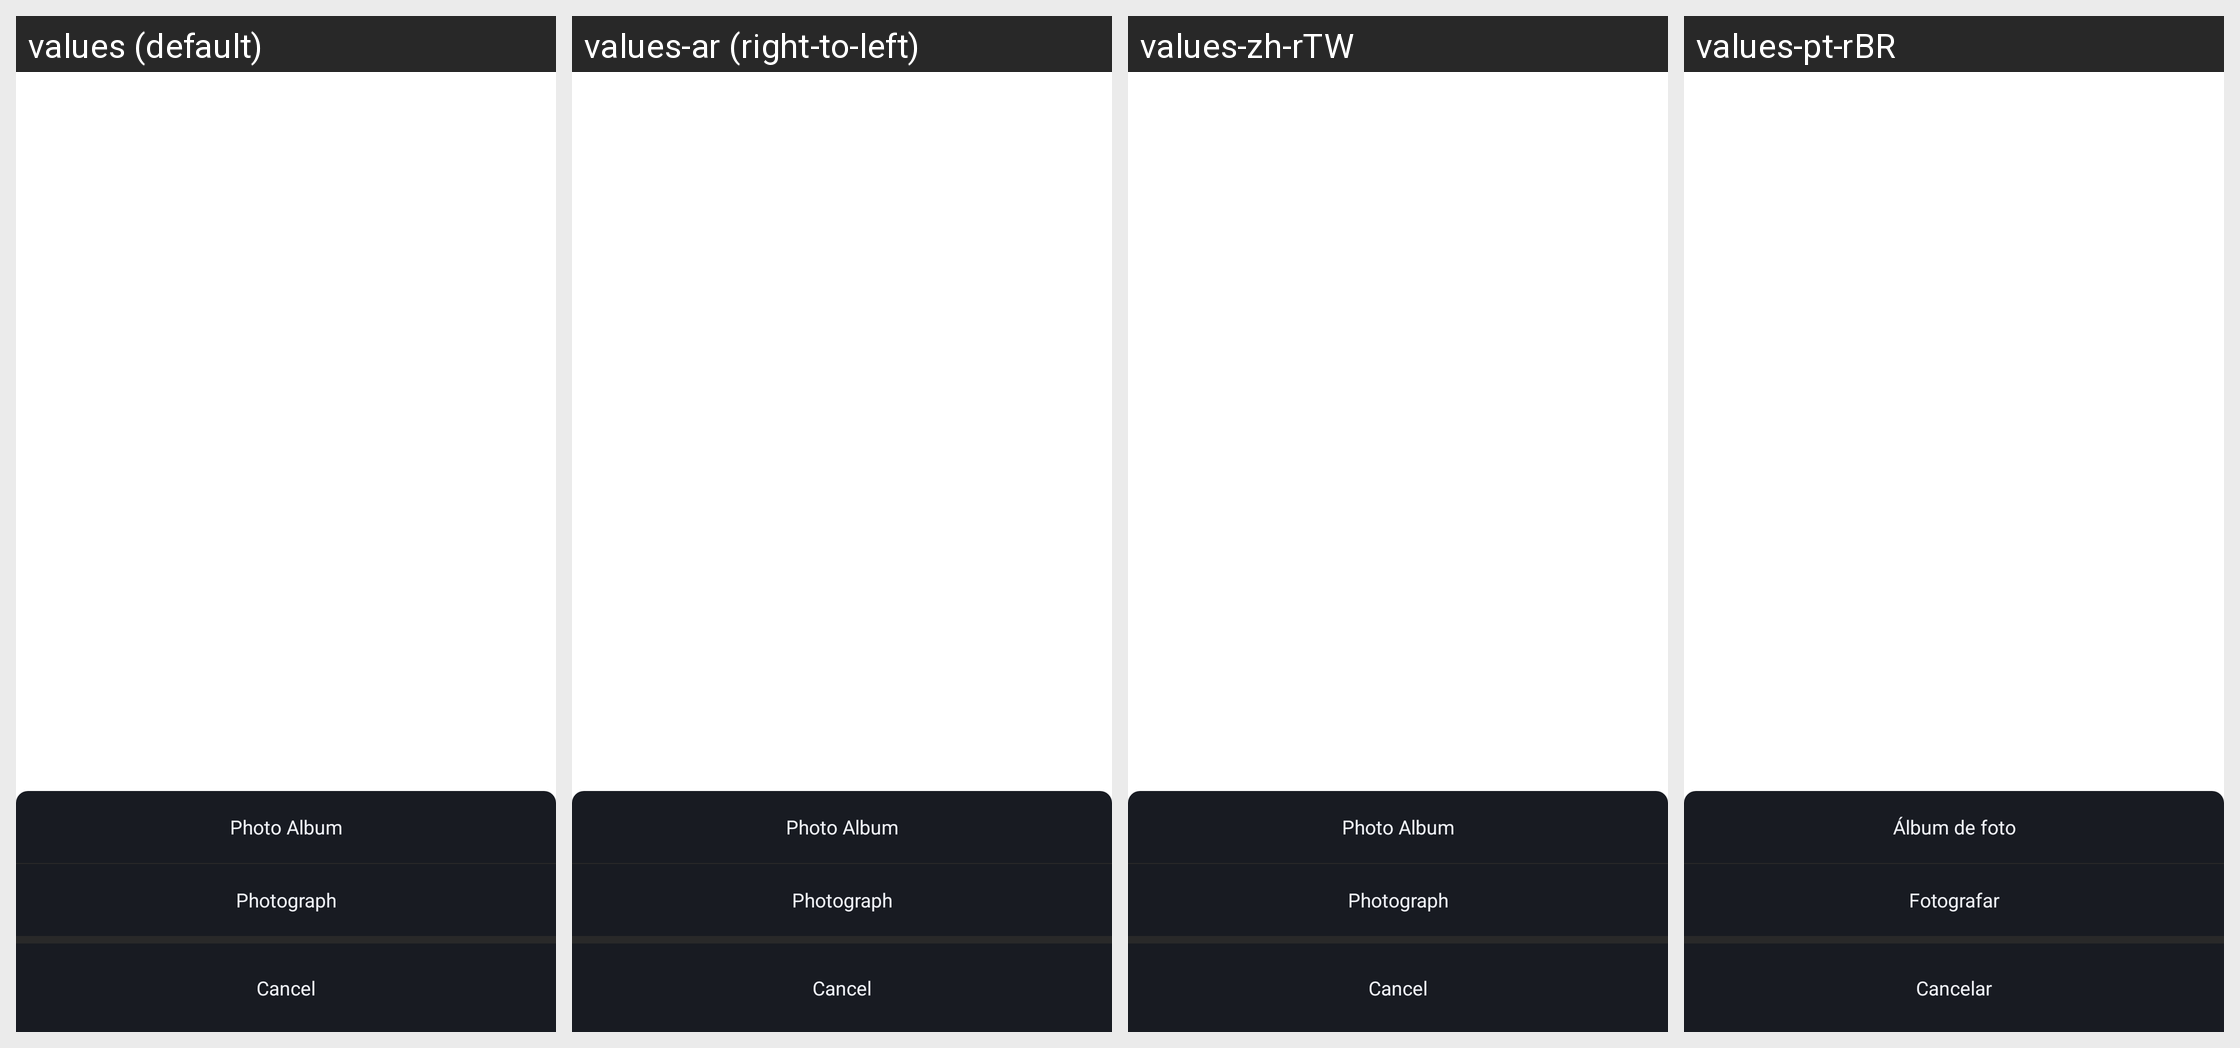

The same Android screen rendered under several of its app's locales, left to right. List the strings drawn on it with the default value and each locale's translation.
Android screen res/layout/pop_layout_edit_mine.xml rendered under 4 locales, left to right: values (default), values-ar (right-to-left), values-zh-rTW, values-pt-rBR. Device: Nexus 5 (rendered at 1080×1920; each locale shown at half size, 540×960, under a caption strip naming it); theme BrowserTheme.
Other locales in the repository, not shown: values-af, values-am, values-ar-rAE, values-as, values-az, values-be, values-bg, values-bn, values-bn-rBD, values-bs, values-ca, values-cs, values-da, values-de, values-de-rDE, values-el, values-en, values-en-rGB, values-en-rIN, values-en-rUS, values-es, values-es-rES, values-es-rMX, values-es-rUS, values-et, values-eu, values-fa, values-fi, values-fr, values-fr-rCA, values-fr-rFR, values-gl, values-gu, values-hi, values-hi-rIN, values-hr, values-hu, values-hy, values-id, values-in, values-in-rID, values-is, values-it, values-it-rIT, values-iw, values-ja, values-ja-rJP, values-ka, values-kk, values-km, values-kn, values-ko, values-ko-rKR, values-ky, values-lo, values-lt, values-lv, values-mk, values-ml, values-ml-rIN, values-mn, values-mr, values-ms, values-my, values-nb, values-ne, values-nl, values-or, values-pa, values-pl, values-pt, values-pt-rPT, values-ro, values-ru, values-ru-rRU, values-si, values-sk, values-sl, values-sq, values-sr, values-sv, values-sw, values-ta, values-ta-rIN, values-te, values-te-rIN, values-th, values-tl, values-tr, values-uk, values-ur, values-us, values-uz, values-vi, values-vi-rVN, values-zh, values-zh-rCN, values-zh-rHK, values-zu.
Strings drawn on this screen, with the default value and each locale's value (text and hints the layout hard-codes, and strings that could not be matched under every locale, appear in the picture but are not listed):

str_album
  values: Photo Album
  values-ar: Photo Album  [not translated; the default value is used]
  values-zh-rTW: Photo Album  [not translated; the default value is used]
  values-pt-rBR: Álbum de foto

str_photo
  values: Photograph
  values-ar: Photograph  [not translated; the default value is used]
  values-zh-rTW: Photograph  [not translated; the default value is used]
  values-pt-rBR: Fotografar

text_cannel
  values: Cancel
  values-ar: Cancel  [not translated; the default value is used]
  values-zh-rTW: Cancel  [not translated; the default value is used]
  values-pt-rBR: Cancelar
